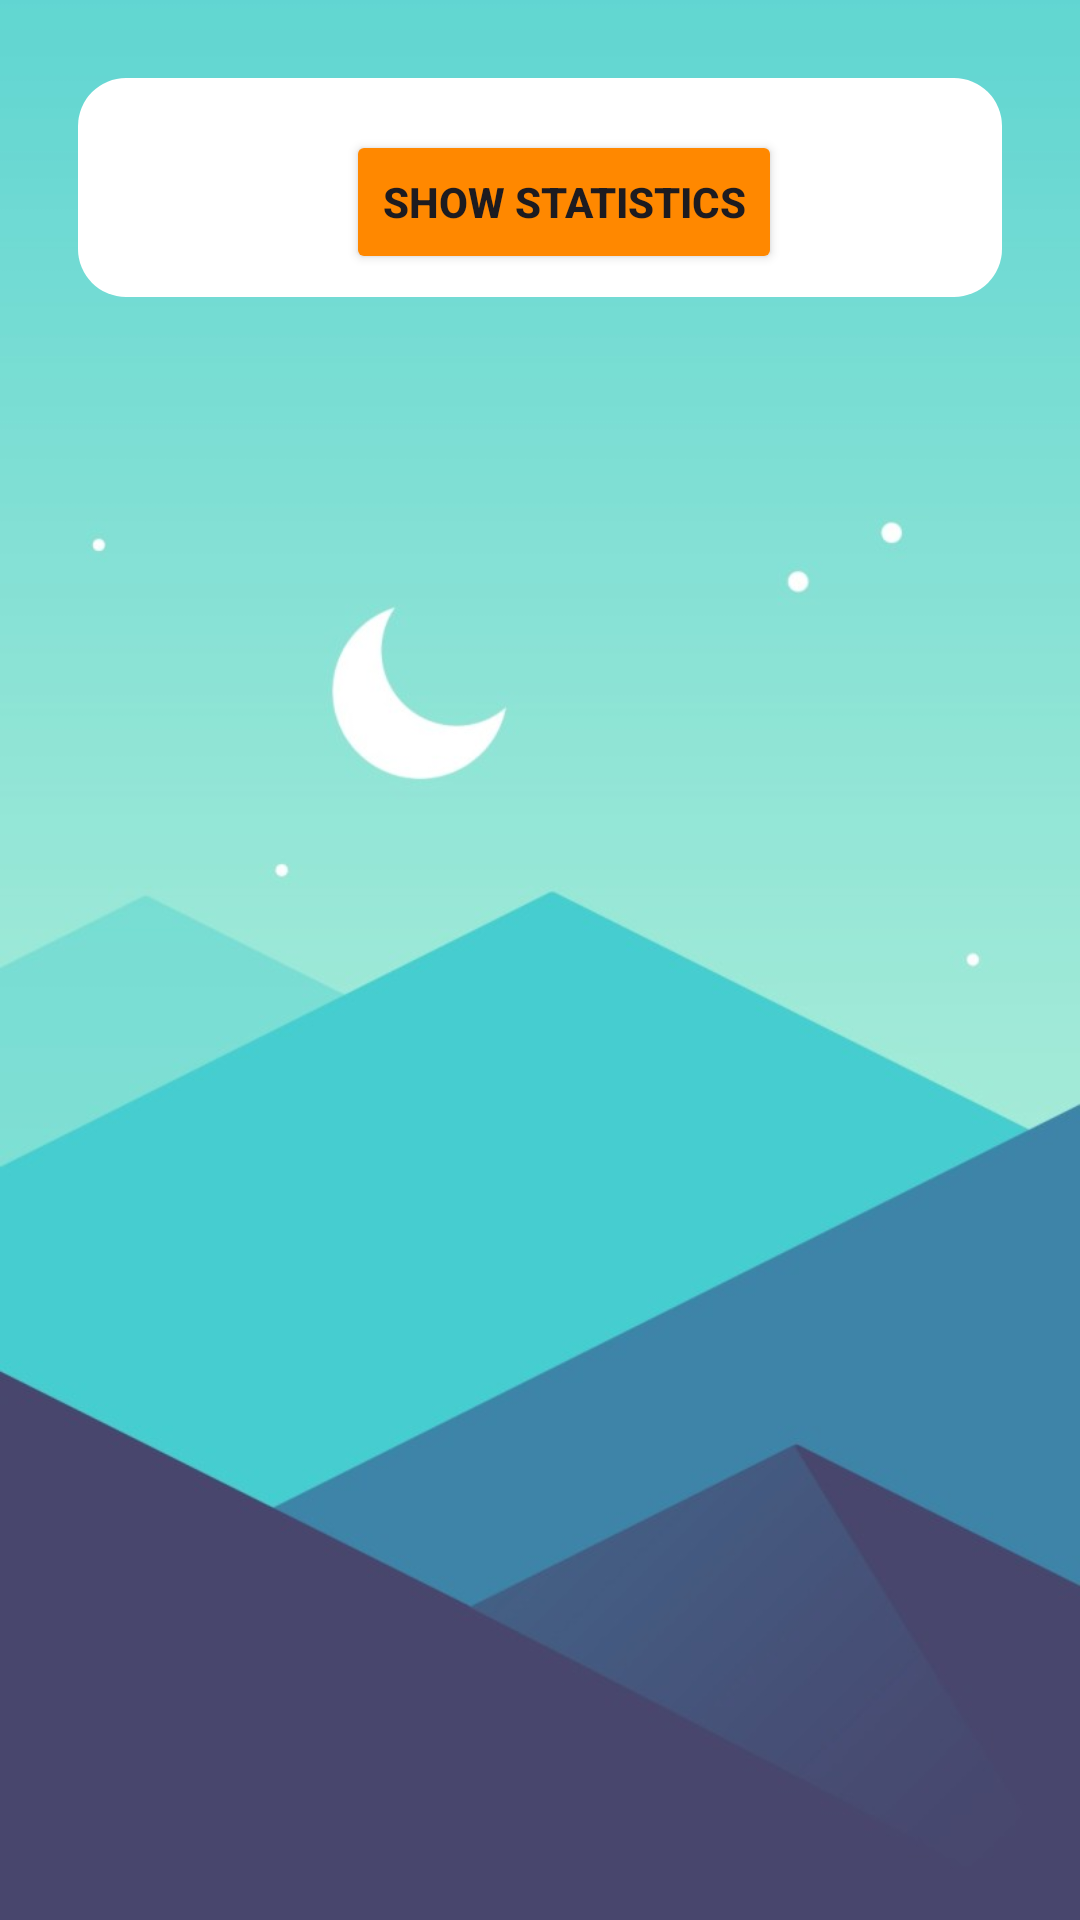

The Android layout XML behind this screen, and the referenced resources:
<!-- AndroidManifest.xml: application theme Theme.ĐỒÁNMOBILE -->
<!-- res/layout/restaurant_comments.xml -->
<?xml version="1.0" encoding="utf-8"?>
<LinearLayout xmlns:android="http://schemas.android.com/apk/res/android"
    android:layout_width="match_parent"
    android:layout_height="match_parent"
    android:orientation="vertical"
    android:padding="16dp"
    android:background="@drawable/hinhnenmobile">

    <LinearLayout
        android:layout_width="match_parent"
        android:layout_height="wrap_content"
        android:orientation="vertical"
        android:padding="10dp"
        android:layout_margin="10dp"
        android:background="@drawable/rounded_background">
        <LinearLayout
            android:id="@+id/commentsContainer"
            android:layout_width="match_parent"
            android:layout_height="0dp"
            android:layout_weight="1"
            android:orientation="vertical" />

            <LinearLayout
                android:layout_width="match_parent"
                android:layout_height="wrap_content"
                android:orientation="horizontal"
                android:gravity="center">

                <Button
                    android:id="@+id/btnDeleteComment"
                    android:layout_width="wrap_content"
                    android:layout_height="wrap_content"
                    android:text="Delete Review"
                    android:layout_marginTop="5dp"
                    android:visibility="gone"
                    android:backgroundTint="@android:color/holo_orange_dark"
                    android:textStyle="bold"/>

                <Button
                    android:id="@+id/btnStatistic"
                    android:layout_width="wrap_content"
                    android:layout_height="wrap_content"
                    android:text="Show statistics"
                    android:layout_marginTop="5dp"
                    android:layout_marginStart="16dp"
                    android:backgroundTint="@android:color/holo_orange_dark"
                    android:textStyle="bold"/>
            </LinearLayout>
    </LinearLayout>
</LinearLayout>
<!-- resources referenced by this layout -->
<resources>
  <!-- drawable hinhnenmobile: jpg bitmap (drawable, 35553 bytes) -->
  <!-- drawable rounded_background (drawable) -->
  <?xml version="1.0" encoding="utf-8"?>
  <shape xmlns:android="http://schemas.android.com/apk/res/android"
      android:shape="rectangle">
      <solid android:color="@android:color/white"/>
      <corners android:radius="16dp"/> 
  </shape>
  <style name="Theme.ĐỒÁNMOBILE" parent="Base.Theme.ĐỒÁNMOBILE" />
  <style name="Base.Theme.ĐỒÁNMOBILE" parent="Theme.Material3.DayNight.NoActionBar">
          
          
      </style>
</resources>
